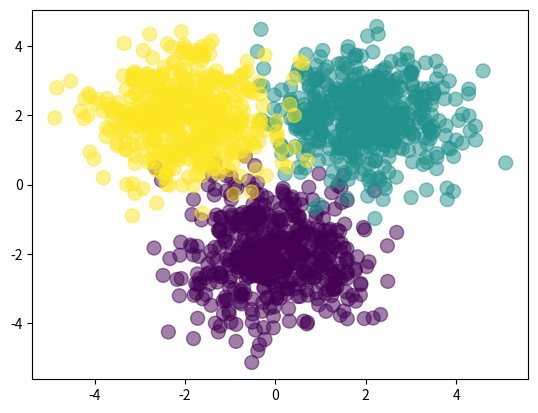

Reproduce this figure in Python.
import numpy as np
import matplotlib.pyplot as plt

### We will generate 500 samples in 3 Gaussian clouds
Nclass = 500

X1 = np.random.randn(Nclass,2) + np.array([0,-2]) ### Centered at (0,-2)
X2 = np.random.randn(Nclass,2) + np.array([2,2])  ### Centered at (2, 2)
X3 = np.random.randn(Nclass,2) + np.array([-2,2]) ### Centered at (-2,2)

X = np.concatenate((X1, X2 , X3))
print(X.shape)

### Labels
Y = np.array([0]*Nclass + [1]*Nclass + [2]*Nclass) ## Creates a vector of size (1500,) [0 0 0 0 ... 1 1 1 1 .... 2 2 2]
print(Y)
print(Y.shape)

### Visualizing the data
plt.scatter(X[:,0], X[:,1], c = Y, s = 100, alpha = 0.5)
plt.show()

### NN architecture parameters
D = 2 ### Number of features in our Data Set
M = 3 ### Hidden layer size
K = 3 ### Number of classes

### Random initialization of the weights
W1 = np.random.randn(D,M)
b1 = np.random.randn(M)
W2 = np.random.randn(M,K)
b2 = np.random.randn(K)

def forward(X, W1, b1, W2, b2):
    ### We apply the sigmoid activation function for the first hidden layer
    Z = 1/(1 + np.exp(-X.dot(W1) - b1))

    ### We apply the softmax activation function for the output layer as we did previously
    A = Z.dot(W2) + b2
    expA = np.exp(A)
    Y = expA / (expA.sum(axis = 1, keepdims = True))
    return Y

def classification_rate(Y,P):
    n_correct = 0
    n_total = 0

    for i in range(len(Y)):
        n_total +=1
        if Y[i] == P[i]:
            n_correct+=1
    return float(n_correct)/n_total

#### Calling our FF function with the given parameters and calculate the classification rate:
P_Y_given_X = forward(X, W1, b1, W2, b2)
pred = np.argmax(P_Y_given_X, axis = 1)
print(pred)

### Assert that the length of our pred vector is equal to the Y vector
assert(len(pred) == len(Y))

### Lets now calculate the classification rate
### We expect low accuracy given that we haven't trained the NN at all:
print('Classification rate for randomly chosen weights: ', classification_rate(Y, pred))